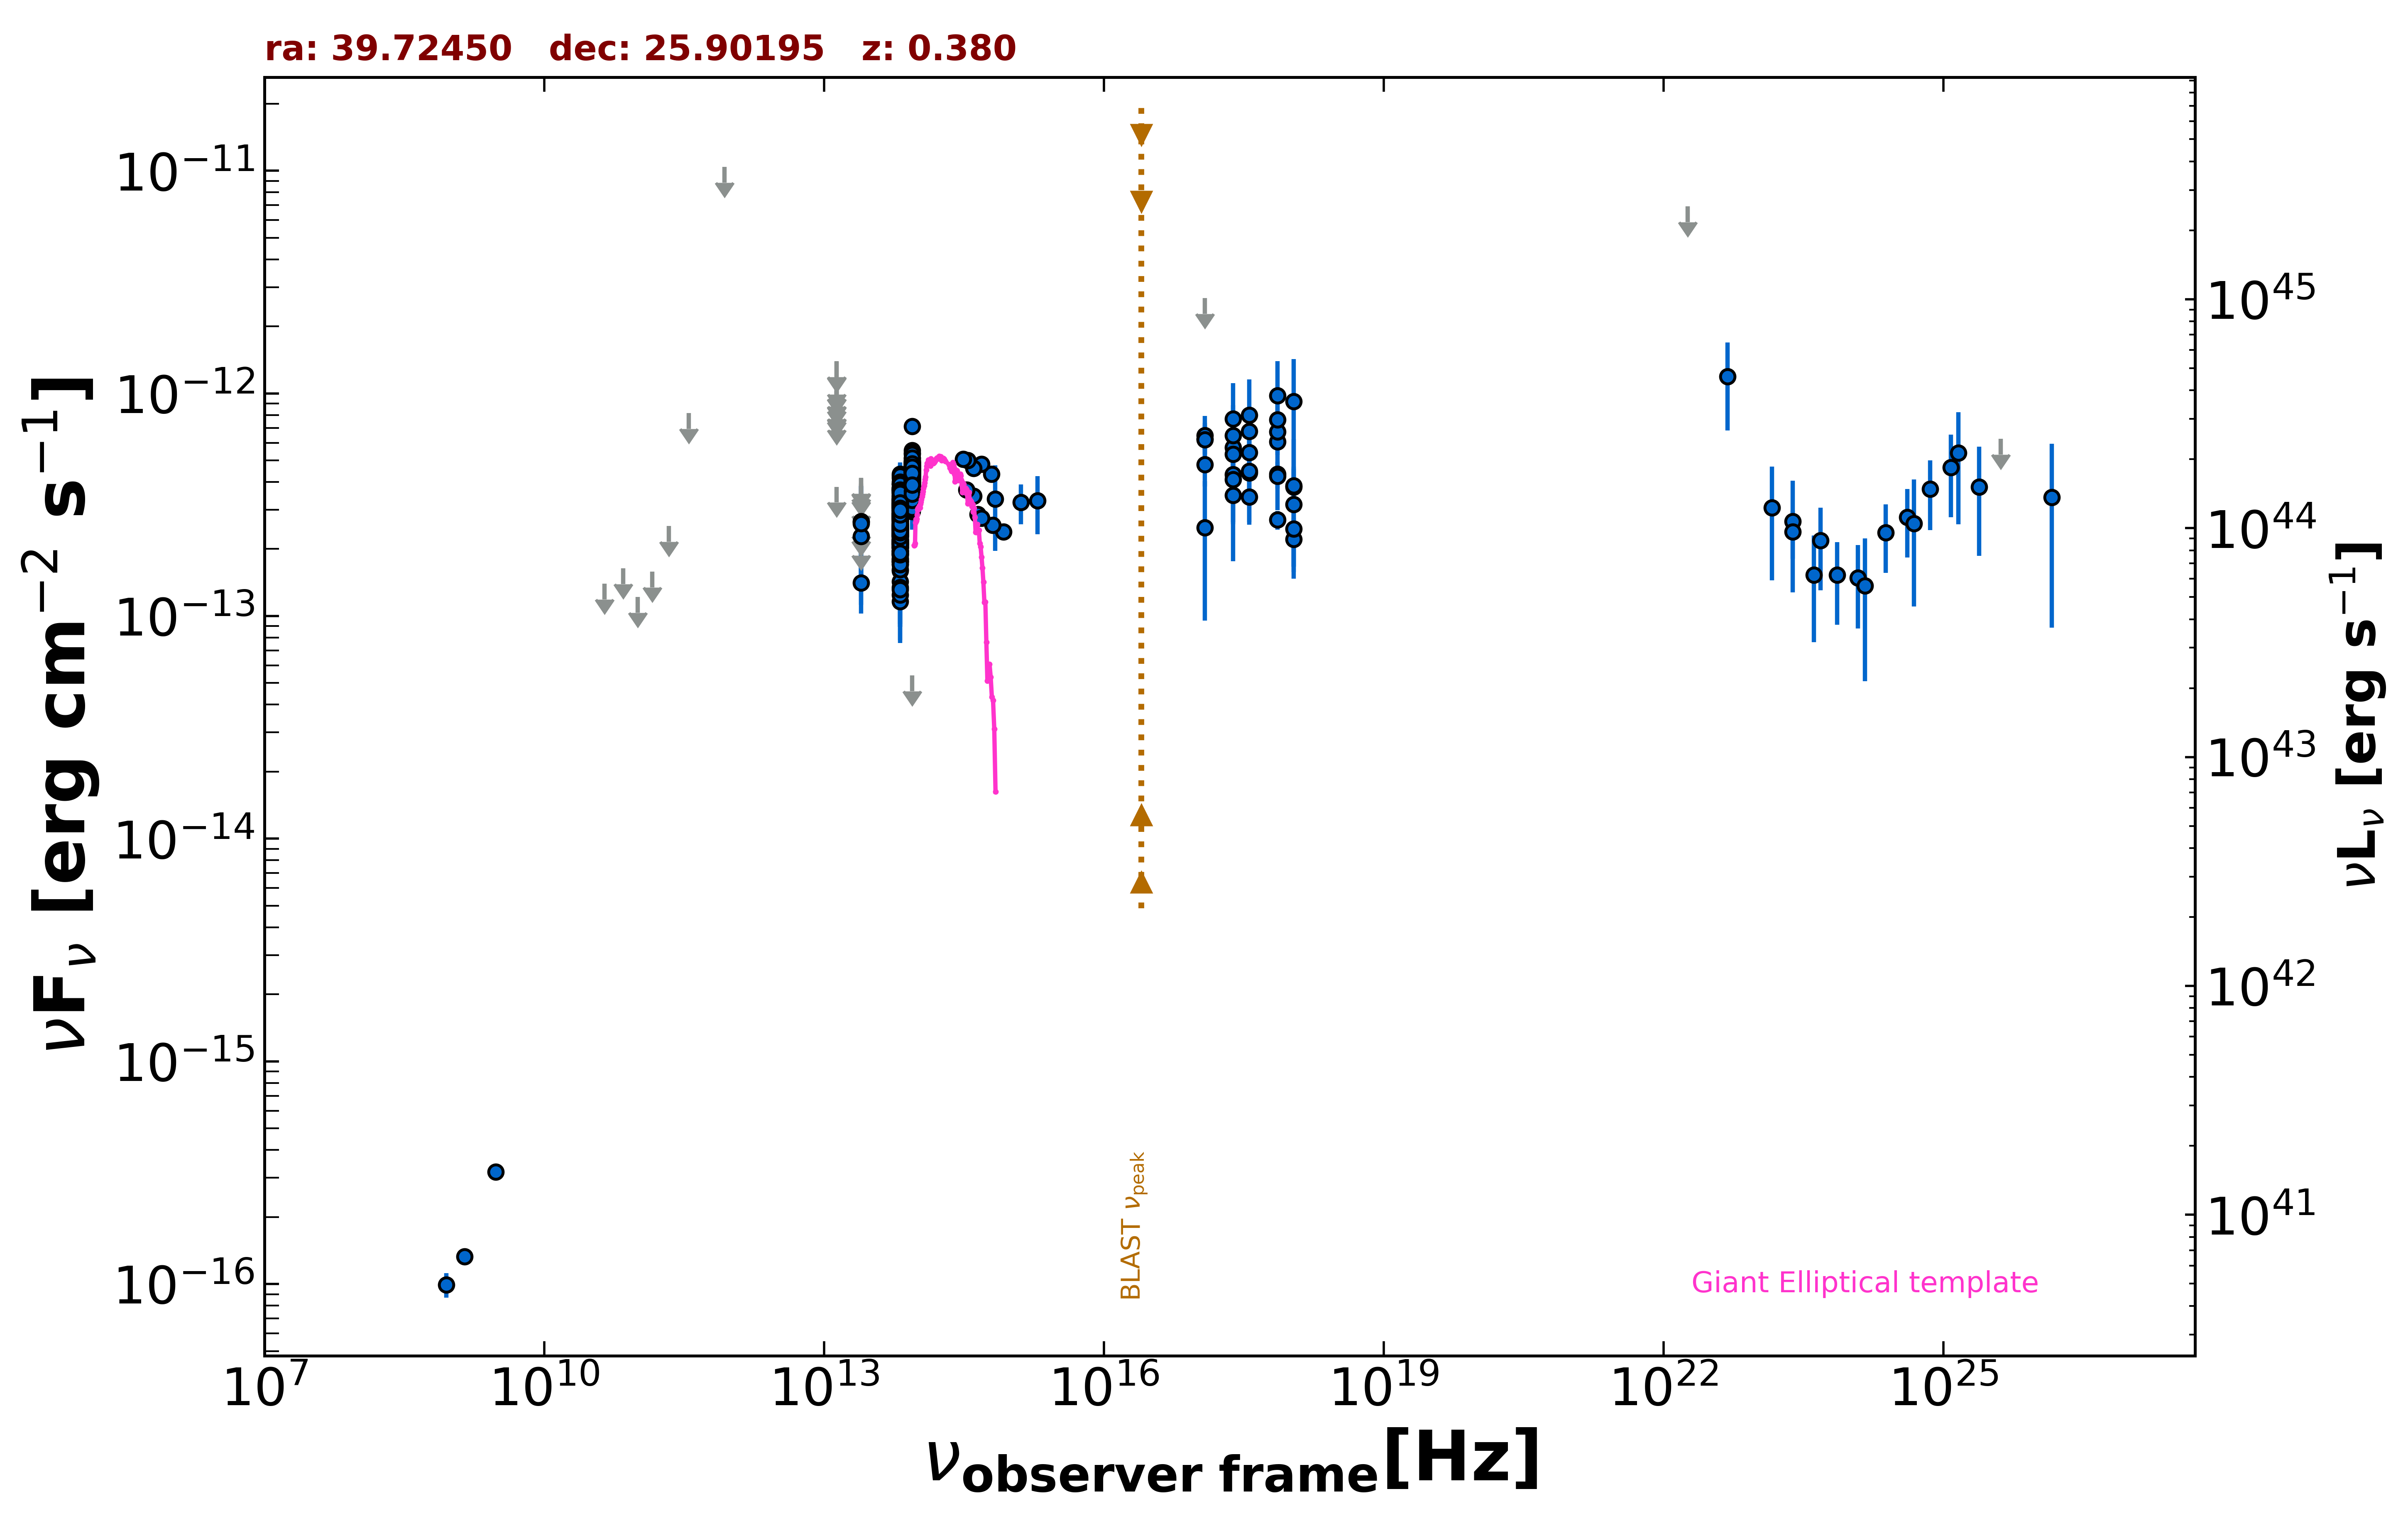

The file beside this chart, header and first rows:
freq., flux, err_flux, MJD_start, MJD_end, flag, catalog, reference
1.400e+09, 1.330e-16, 7.000e-18, 55000, 55000, , NVSS, Condon et al. 1998  AJ  115  1693
8.870e+08, 9.934e-17, 1.244e-17, 55000, 55000, , RACS, Hale et al. 2021  PASA  38  e058
3.000e+09, 3.192e-16, 7.800e-18, 55000, 55000, , VLASSQL, Gordon et al. 2021  ApJS  255  30
2.418e+17, 5.709e-13, 3.129e-13, 55000, 55000, , XMMSL2, Saxton et al. 2008  A&A  480  611
7.253e+17, 9.784e-13, 4.148e-13, 55000, 55000, , XMMSL2, Saxton et al. 2008  A&A  480  611
2.418e+17, 4.321e-13, 1.681e-13, 55000, 55000, , RASS, Boller et al. 2016  A&A  103  1
2.418e+17, 5.323e-13, 7.800e-14, 57082, 57314, , 1OUSX, Giommi et al. in preparation
1.209e+17, 6.258e-13, 9.160e-14, 57082, 57314, , 1OUSX, Giommi et al. in preparation
3.627e+17, 4.387e-13, 6.450e-14, 57082, 57314, , 1OUSX, Giommi et al. in preparation
7.253e+17, 2.706e-13, 2.600e-14, 57082, 57314, , 1OUSX, Giommi et al. in preparation
1.088e+18, 2.210e-13, 5.430e-14, 57082, 57314, , 1OUSX, Giommi et al. in preparation
7.253e+17, 6.069e-13, 5.215e-14, 55000, 55000, , 2SXPS, Evans et al. 2020  ApJS  247  54
1.209e+17, 6.478e-13, 8.765e-14, 55000, 55000, , 2SXPS, Evans et al. 2020  ApJS  247  54
3.627e+17, 5.431e-13, 7.270e-14, 55000, 55000, , 2SXPS, Evans et al. 2020  ApJS  247  54
1.088e+18, 3.804e-13, 7.785e-14, 55000, 55000, , 2SXPS, Evans et al. 2020  ApJS  247  54
4.400e+10, 1.398e-13, 0.000e+00, 55000, 55000, UL, PCNT, The Planck Collaboration 2018  A&A  619 …
7.000e+10, 1.637e-13, 0.000e+00, 55000, 55000, UL, PCNT, The Planck Collaboration 2018  A&A  619 …
1.000e+11, 1.218e-13, 0.000e+00, 55000, 55000, UL, PCNT, The Planck Collaboration 2018  A&A  619 …
1.430e+11, 1.582e-13, 0.000e+00, 55000, 55000, UL, PCNT, The Planck Collaboration 2018  A&A  619 …
2.170e+11, 2.533e-13, 0.000e+00, 55000, 55000, UL, PCNT, The Planck Collaboration 2018  A&A  619 …
3.530e+11, 8.141e-13, 0.000e+00, 55000, 55000, UL, PCNT, The Planck Collaboration 2018  A&A  619 …
8.570e+11, 1.039e-11, 0.000e+00, 55000, 55000, UL, PCNT, The Planck Collaboration 2018  A&A  619 …
8.817e+13, 3.915e-13, 2.700e-15, 55000, 55000, , UNWISE, Schlafly et al. 2019  ApJS  240  30
6.517e+13, 2.516e-13, 3.750e-15, 55000, 55000, , UNWISE, Schlafly et al. 2019  ApJS  240  30
8.817e+13, 4.334e-13, 1.160e-14, 55000, 55000, , WISE, Wright et al. 2010  AJ  140  1868
6.517e+13, 3.089e-13, 1.050e-14, 55000, 55000, , WISE, Wright et al. 2010  AJ  140  1868
2.498e+13, 1.407e-13, 3.805e-14, 55000, 55000, , WISE, Wright et al. 2010  AJ  140  1868
1.363e+13, 3.805e-13, 0.000e+00, 55000, 55000, UL, WISE, Wright et al. 2010  AJ  140  1868
8.817e+13, 3.621e-13, 2.770e-14, 57052, 57052, , NEOWISE, Mainzer et al. 2014  ApJ  792  30
6.517e+13, 2.904e-13, 5.050e-14, 57052, 57052, , NEOWISE, Mainzer et al. 2014  ApJ  792  30
8.817e+13, 4.769e-13, 2.945e-14, 57052, 57052, , NEOWISE, Mainzer et al. 2014  ApJ  792  30
6.517e+13, 3.295e-13, 4.625e-14, 57052, 57052, , NEOWISE, Mainzer et al. 2014  ApJ  792  30
8.817e+13, 3.761e-13, 2.775e-14, 57052, 57052, , NEOWISE, Mainzer et al. 2014  ApJ  792  30
6.517e+13, 3.244e-13, 5.070e-14, 57052, 57052, , NEOWISE, Mainzer et al. 2014  ApJ  792  30
8.817e+13, 4.601e-13, 2.925e-14, 57052, 57052, , NEOWISE, Mainzer et al. 2014  ApJ  792  30
6.517e+13, 3.022e-13, 5.935e-14, 57052, 57052, , NEOWISE, Mainzer et al. 2014  ApJ  792  30
8.817e+13, 4.614e-13, 2.805e-14, 57052, 57052, , NEOWISE, Mainzer et al. 2014  ApJ  792  30
6.517e+13, 3.613e-13, 5.040e-14, 57052, 57052, , NEOWISE, Mainzer et al. 2014  ApJ  792  30
8.817e+13, 4.127e-13, 2.930e-14, 57049, 57049, , NEOWISE, Mainzer et al. 2014  ApJ  792  30
6.517e+13, 2.511e-13, 5.785e-14, 57049, 57049, , NEOWISE, Mainzer et al. 2014  ApJ  792  30
8.817e+13, 4.451e-13, 3.325e-14, 57052, 57052, , NEOWISE, Mainzer et al. 2014  ApJ  792  30
6.517e+13, 3.460e-13, 5.600e-14, 57052, 57052, , NEOWISE, Mainzer et al. 2014  ApJ  792  30
8.817e+13, 4.588e-13, 6.060e-14, 57052, 57052, , NEOWISE, Mainzer et al. 2014  ApJ  792  30
6.517e+13, 2.544e-13, 4.475e-14, 57052, 57052, , NEOWISE, Mainzer et al. 2014  ApJ  792  30
8.817e+13, 4.142e-13, 2.825e-14, 57052, 57052, , NEOWISE, Mainzer et al. 2014  ApJ  792  30
6.517e+13, 3.135e-13, 6.015e-14, 57052, 57052, , NEOWISE, Mainzer et al. 2014  ApJ  792  30
8.817e+13, 4.492e-13, 3.065e-14, 57052, 57052, , NEOWISE, Mainzer et al. 2014  ApJ  792  30
6.517e+13, 4.344e-13, 5.535e-14, 57052, 57052, , NEOWISE, Mainzer et al. 2014  ApJ  792  30
8.817e+13, 4.894e-13, 3.290e-14, 57052, 57052, , NEOWISE, Mainzer et al. 2014  ApJ  792  30
6.517e+13, 1.595e-13, 5.245e-14, 57052, 57052, , NEOWISE, Mainzer et al. 2014  ApJ  792  30
8.817e+13, 3.605e-13, 2.960e-14, 57052, 57052, , NEOWISE, Mainzer et al. 2014  ApJ  792  30
6.517e+13, 2.748e-13, 5.480e-14, 57052, 57052, , NEOWISE, Mainzer et al. 2014  ApJ  792  30
8.817e+13, 3.941e-13, 2.545e-14, 58133, 58133, , NEOWISE, Mainzer et al. 2014  ApJ  792  30
6.517e+13, 3.115e-13, 4.550e-14, 58133, 58133, , NEOWISE, Mainzer et al. 2014  ApJ  792  30
8.817e+13, 4.177e-13, 2.770e-14, 58134, 58134, , NEOWISE, Mainzer et al. 2014  ApJ  792  30
6.517e+13, 3.075e-13, 3.805e-14, 58134, 58134, , NEOWISE, Mainzer et al. 2014  ApJ  792  30
8.817e+13, 3.408e-13, 2.670e-14, 58134, 58134, , NEOWISE, Mainzer et al. 2014  ApJ  792  30
6.517e+13, 2.191e-13, 3.710e-14, 58134, 58134, , NEOWISE, Mainzer et al. 2014  ApJ  792  30
8.817e+13, 3.719e-13, 2.640e-14, 58134, 58134, , NEOWISE, Mainzer et al. 2014  ApJ  792  30
6.517e+13, 2.748e-13, 3.680e-14, 58134, 58134, , NEOWISE, Mainzer et al. 2014  ApJ  792  30
... 557 more rows
